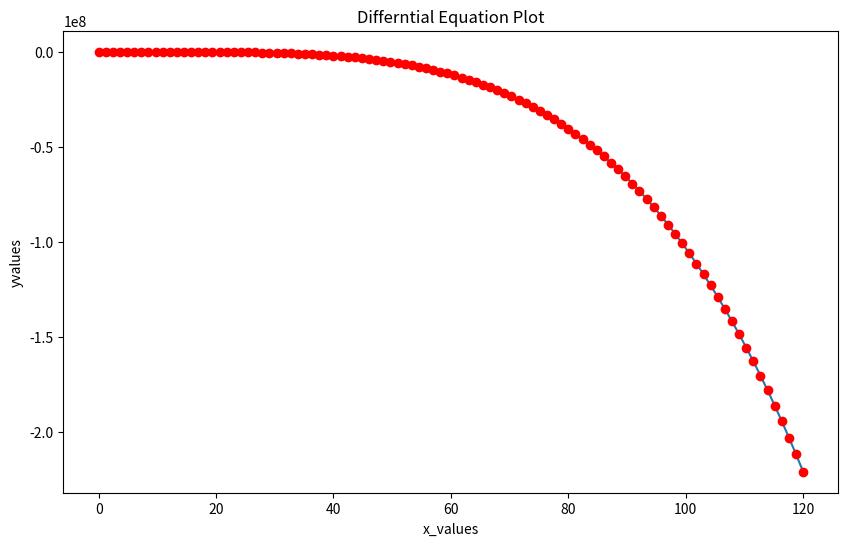
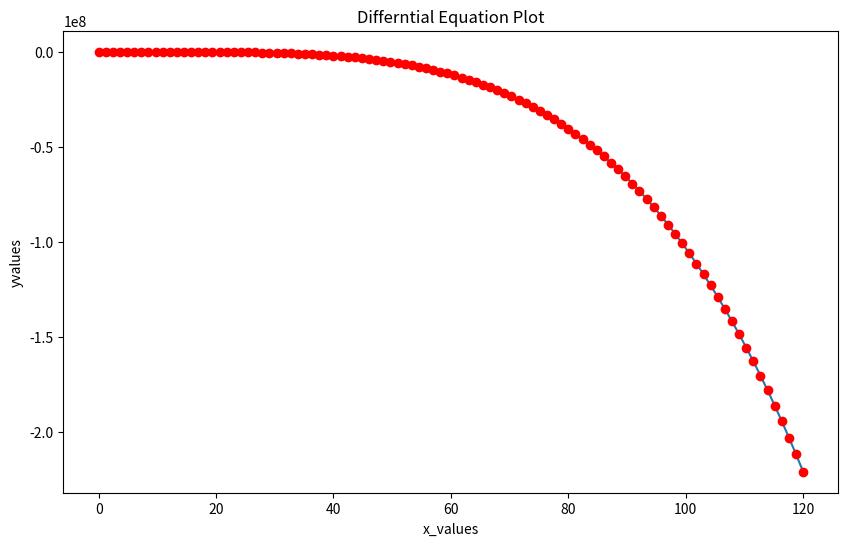

Recreate these plots in Python, in order.
# -*- coding: utf-8 -*-
"""MY_equation1234.ipynb

Automatically generated by Colaboratory.

Original file is located at
    https://colab.research.google.com/<link-removed>
"""

import matplotlib.pyplot as plt
from scipy.integrate import odeint
import numpy as np
def f(u,t):
  return (u[1],-0.2*u[1]-t**3+t+0.33*np.cos(1.2*t))
x0=[0.24,0]
ts=np.linspace(0,120,100)
us=odeint(f,x0,ts)
xs=us[:,0]
plt.figure(figsize=(10,6))
plt.plot(ts,xs,"-")
plt.plot(ts,xs,"ro")
plt.xlabel("x_values")
plt.ylabel("yvalues")
plt.title("Differntial Equation Plot")
plt.show()

## For second one
import matplotlib.pyplot as plt
from scipy.integrate import odeint
import numpy as np
def f(u,t):
  return (u[1],(-0.2*u[1])-t**3+t)
x0=[0.24,0]
ts=np.linspace(0,120,100)
us=odeint(f,x0,ts)
xs=us[:,0]
plt.figure(figsize=(10,6))
plt.plot(ts,xs,"-")
plt.plot(ts,xs,"ro")
plt.xlabel("x_values")
plt.ylabel("yvalues")
plt.title("Differntial Equation Plot")
plt.show()

